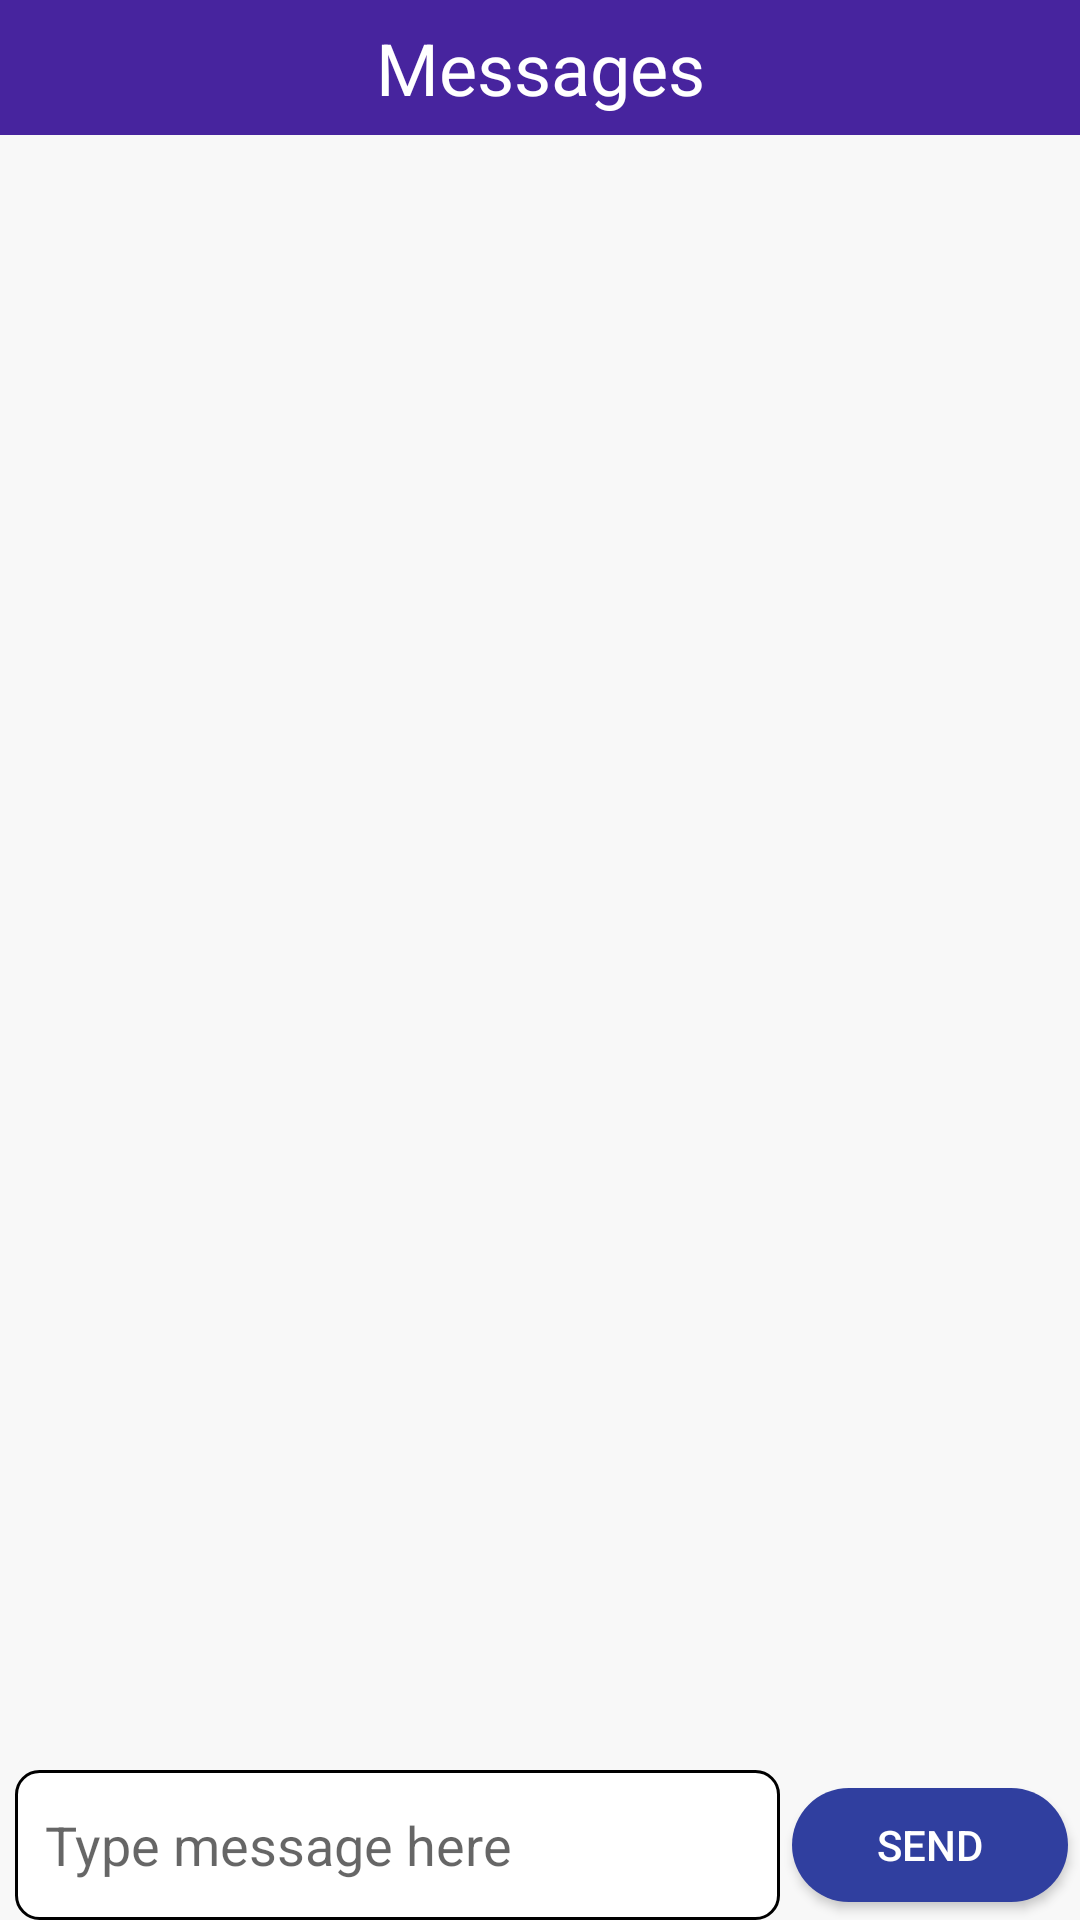

This screen was rendered from an Android layout file. Write that file and the resources it references.
<!-- AndroidManifest.xml: application theme Theme.ChatApp -->
<!-- res/layout/activity_chat.xml -->
<?xml version="1.0" encoding="utf-8"?>
<layout
    xmlns:android="http://schemas.android.com/apk/res/android"
    xmlns:app="http://schemas.android.com/apk/res-auto"
    xmlns:tools="http://schemas.android.com/tools">



    <LinearLayout
        android:layout_width="match_parent"
        android:layout_height="match_parent"
        android:orientation="vertical">


        <LinearLayout
            android:layout_width="match_parent"
            android:layout_height="45dp"
            android:orientation="horizontal"
            android:background="#47249E">

            <TextView
                android:id="@+id/title"
                android:layout_width="match_parent"
                android:layout_height="45dp"
                android:text="Messages"
                android:textSize="24sp"
                android:textColor="@color/white"
                android:gravity="center" />
        </LinearLayout>


        <RelativeLayout
            android:layout_width="match_parent"
            android:layout_height="match_parent">

            <androidx.recyclerview.widget.RecyclerView
                android:layout_width="match_parent"
                android:layout_height="match_parent"
                android:id="@+id/recyclerView"
                android:layout_above="@+id/layout_input">


            </androidx.recyclerview.widget.RecyclerView>

            <LinearLayout
                android:id="@+id/layout_input"
                android:layout_width="match_parent"
                android:layout_height="50dp"
                android:layout_alignParentBottom="true"
                android:orientation="horizontal">

                <EditText
                    android:id="@+id/edittext_chat_message"
                    android:layout_width="match_parent"
                    android:layout_height="match_parent"
                    android:layout_weight="1"
                    android:inputType="textCapSentences"
                    android:hint="Type message here"
                    android:layout_marginStart="5dp"/>


                <Button
                    android:id="@+id/send_btn"
                    android:layout_width="100dp"
                    android:layout_height="match_parent"
                    android:textColor="@color/white"
                    android:text="Send"/>

                
            </LinearLayout>


        </RelativeLayout>
    </LinearLayout>

</layout>
<!-- resources referenced by this layout -->
<resources>
  <color name="white">#FFFFFFFF</color>
  <style name="Theme.ChatApp" parent="Base.Theme.ChatApp">
          <item name="colorPrimary">@color/primary</item>
          <item name="colorPrimaryVariant">@color/primary</item>
          <item name="colorSecondary">@color/secondary</item>
          <item name="colorSecondaryVariant">@color/secondary</item>
          <item name="android:windowBackground">@color/off_white</item>
  
  
          <item name="android:buttonCornerRadius">50dp</item>
          <item name="android:colorButtonNormal">@color/secondary</item>
  
  
          <item name="android:editTextBackground">@drawable/edittext_background</item>
      </style>
  <style name="Base.Theme.ChatApp" parent="Theme.AppCompat.Light.NoActionBar">
          
          
      </style>
  <color name="primary">#0097A7</color>
  <color name="secondary">#303F9F</color>
  <color name="off_white">#F8F8F8</color>
  <!-- drawable edittext_background (drawable) -->
  <?xml version="1.0" encoding="utf-8"?>
  <shape xmlns:android="http://schemas.android.com/apk/res/android">
      <solid android:color="@color/white"/>
  
      <stroke
          android:color="@color/black"
          android:width="1dp"/>
  
      <corners android:radius="7.5dp"/>
  
      <padding
          android:left="10dp"
          android:right="10dp"
          android:top="10dp"
          android:bottom="10dp"/>
  
  </shape>
  <color name="black">#FF000000</color>
</resources>
